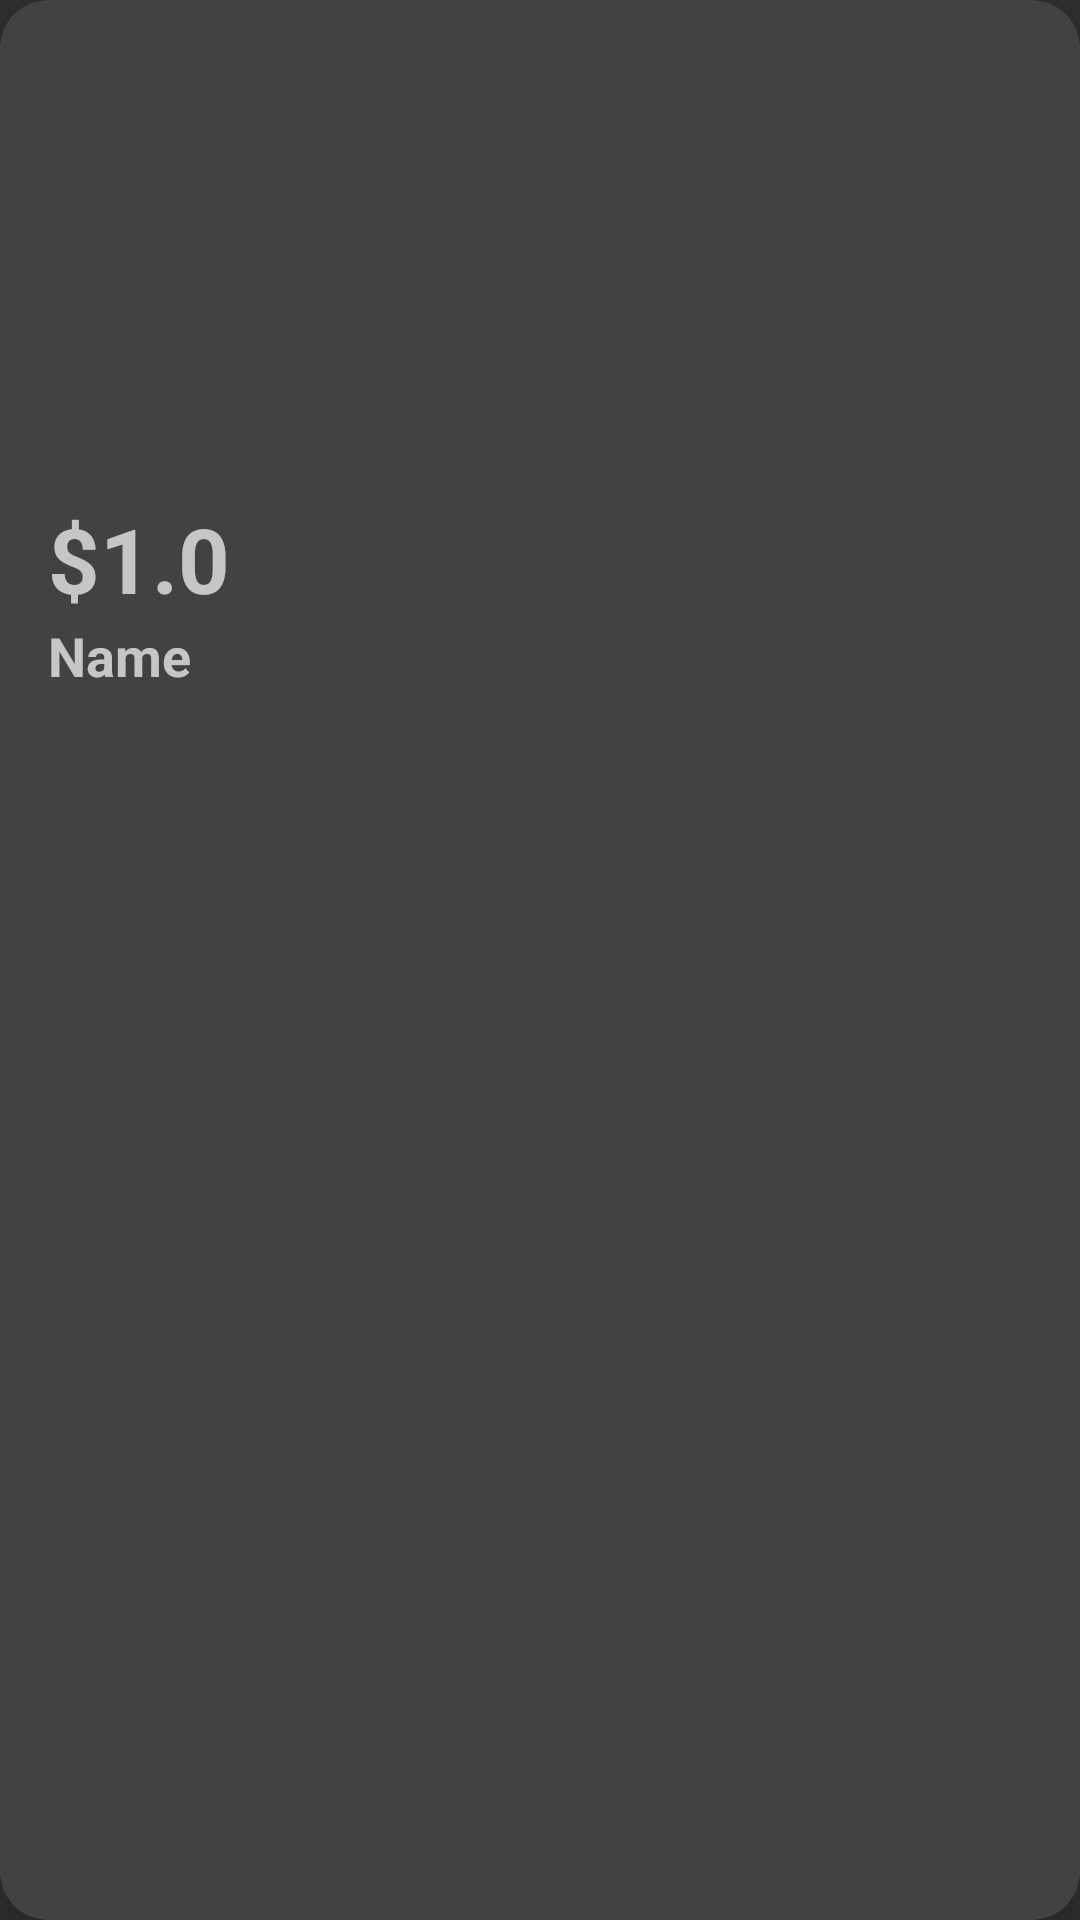

This screen was rendered from an Android layout file. Write that file and the resources it references.
<!-- AndroidManifest.xml: application theme Theme.Demo -->
<!-- res/layout/book_item.xml -->
<?xml version="1.0" encoding="utf-8"?>
<androidx.cardview.widget.CardView xmlns:android="http://schemas.android.com/apk/res/android"
    android:layout_width="wrap_content"
    android:layout_height="wrap_content"
    xmlns:app="http://schemas.android.com/apk/res-auto"
    android:padding="8dp"
    android:id="@+id/layout_book_item"

    app:cardElevation="12dp"
    app:cardCornerRadius="16dp"
    android:layout_margin="8dp">
    <LinearLayout
        android:layout_width="match_parent"
        android:layout_height="wrap_content"
        android:orientation="vertical"
        android:gravity="center"
        android:background="@drawable/bg_button"
        android:padding="16dp">
        <ImageView
            android:id="@+id/imageView"
            android:layout_width="150dp"
            android:layout_height="150dp"
            android:src="@drawable/sacha"/>
        <TextView
            android:layout_width="wrap_content"
            android:layout_height="wrap_content"
            android:text="$1.0"
            android:textSize="30sp"
            android:layout_gravity="start"
            android:textStyle="bold"
            android:id="@+id/txtPrice"/>
        <TextView
            android:id="@+id/txtName"
            android:layout_width="wrap_content"
            android:layout_height="wrap_content"
            android:textSize="18sp"
            android:textStyle="bold"
            android:text="Name"
            android:layout_gravity="start"
            />









    </LinearLayout>

</androidx.cardview.widget.CardView>
<!-- resources referenced by this layout -->
<resources>
  <style name="Theme.Demo" parent="Theme.AppCompat.NoActionBar">
          
          <item name="colorPrimary">#ffcdd2</item>
          <item name="colorPrimaryVariant">@color/purple_700</item>
          <item name="colorOnPrimary">@color/white</item>
          
          <item name="colorSecondary">@color/teal_200</item>
          <item name="colorSecondaryVariant">@color/teal_700</item>
          <item name="colorOnSecondary">@color/black</item>
          
          <item name="android:statusBarColor">?attr/colorPrimaryVariant</item>
          
      </style>
  <color name="purple_700">#FF3700B3</color>
  <color name="white">#FFFFFFFF</color>
  <color name="teal_200">#FF03DAC5</color>
  <color name="teal_700">#FF018786</color>
  <color name="black">#FF000000</color>
</resources>
